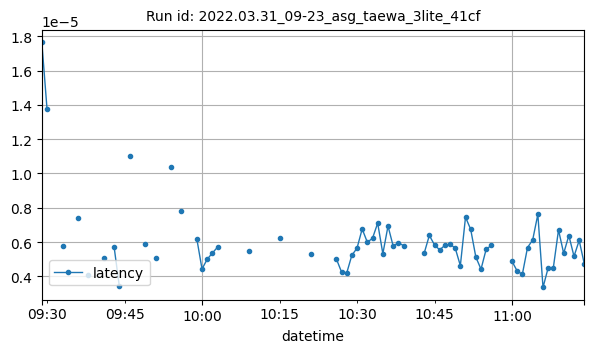

The file beside this chart, header and first rows:
datetime, latency
2022-03-31T09:29:00Z, 1.764297485351562e-05
2022-03-31T09:30:00Z, 1.3768672943115234e-05
2022-03-31T09:33:00Z, 5.768947913998464e-06
2022-03-31T09:36:00Z, 7.398666874054939e-06
2022-03-31T09:38:00Z, 4.083391219850571e-06
2022-03-31T09:41:00Z, 5.058944225311279e-06
2022-03-31T09:43:00Z, 5.684792995452881e-06
2022-03-31T09:44:00Z, 3.4173329671223972e-06
2022-03-31T09:46:00Z, 1.0996153860381156e-05
2022-03-31T09:49:00Z, 5.8715023211578826e-06
2022-03-31T09:51:00Z, 5.069900961483226e-06
2022-03-31T09:54:00Z, 1.0383301886959352e-05
2022-03-31T09:56:00Z, 7.806505475725446e-06
2022-03-31T09:59:00Z, 6.17844717843192e-06
2022-03-31T10:00:00Z, 4.427773611886161e-06
2022-03-31T10:01:00Z, 4.9965722220284594e-06
2022-03-31T10:02:00Z, 5.3576060703822545e-06
2022-03-31T10:03:00Z, 5.701610020228795e-06
2022-03-31T10:09:00Z, 5.507469177246093e-06
2022-03-31T10:15:00Z, 6.2125069754464285e-06
2022-03-31T10:21:00Z, 5.306516374860491e-06
2022-03-31T10:26:00Z, 5.020414079938618e-06
2022-03-31T10:27:00Z, 4.257474626813618e-06
2022-03-31T10:28:00Z, 4.185949053083147e-06
2022-03-31T10:29:00Z, 5.229314168294271e-06
2022-03-31T10:30:00Z, 5.64370836530413e-06
2022-03-31T10:31:00Z, 6.764275687081473e-06
2022-03-31T10:32:00Z, 5.9877123151506695e-06
2022-03-31T10:33:00Z, 6.22272491455078e-06
2022-03-31T10:34:00Z, 7.104873657226563e-06
2022-03-31T10:35:00Z, 5.320140293666296e-06
2022-03-31T10:36:00Z, 6.934574672154019e-06
2022-03-31T10:37:00Z, 5.766323634556362e-06
2022-03-31T10:38:00Z, 5.95365251813616e-06
2022-03-31T10:39:00Z, 5.796977451869418e-06
2022-03-31T10:43:00Z, 5.350794110979353e-06
2022-03-31T10:44:00Z, 6.389617919921875e-06
2022-03-31T10:45:00Z, 5.831037248883928e-06
2022-03-31T10:46:00Z, 5.544934953962054e-06
2022-03-31T10:47:00Z, 5.806867892925556e-06
2022-03-31T10:48:00Z, 5.865097045898438e-06
2022-03-31T10:49:00Z, 5.657332284109933e-06
2022-03-31T10:50:00Z, 4.625320434570311e-06
2022-03-31T10:51:00Z, 7.452283586774553e-06
2022-03-31T10:52:00Z, 6.7438398088727685e-06
2022-03-31T10:53:00Z, 5.1225934709821424e-06
2022-03-31T10:54:00Z, 4.417555672781808e-06
2022-03-31T10:55:00Z, 5.585806710379464e-06
2022-03-31T10:56:00Z, 5.800383431570871e-06
2022-03-31T11:00:00Z, 4.87736293247768e-06
2022-03-31T11:01:00Z, 4.31197030203683e-06
2022-03-31T11:02:00Z, 4.11782945905413e-06
2022-03-31T11:03:00Z, 5.6811741420200894e-06
2022-03-31T11:04:00Z, 6.123951503208705e-06
2022-03-31T11:05:00Z, 7.619176592145647e-06
2022-03-31T11:06:00Z, 3.3514840262276785e-06
2022-03-31T11:07:00Z, 4.5027051653180805e-06
2022-03-31T11:08:00Z, 4.509517124720982e-06
2022-03-31T11:09:00Z, 6.706374032156808e-06
2022-03-31T11:10:00Z, 5.340576171875e-06
... 4 more rows
